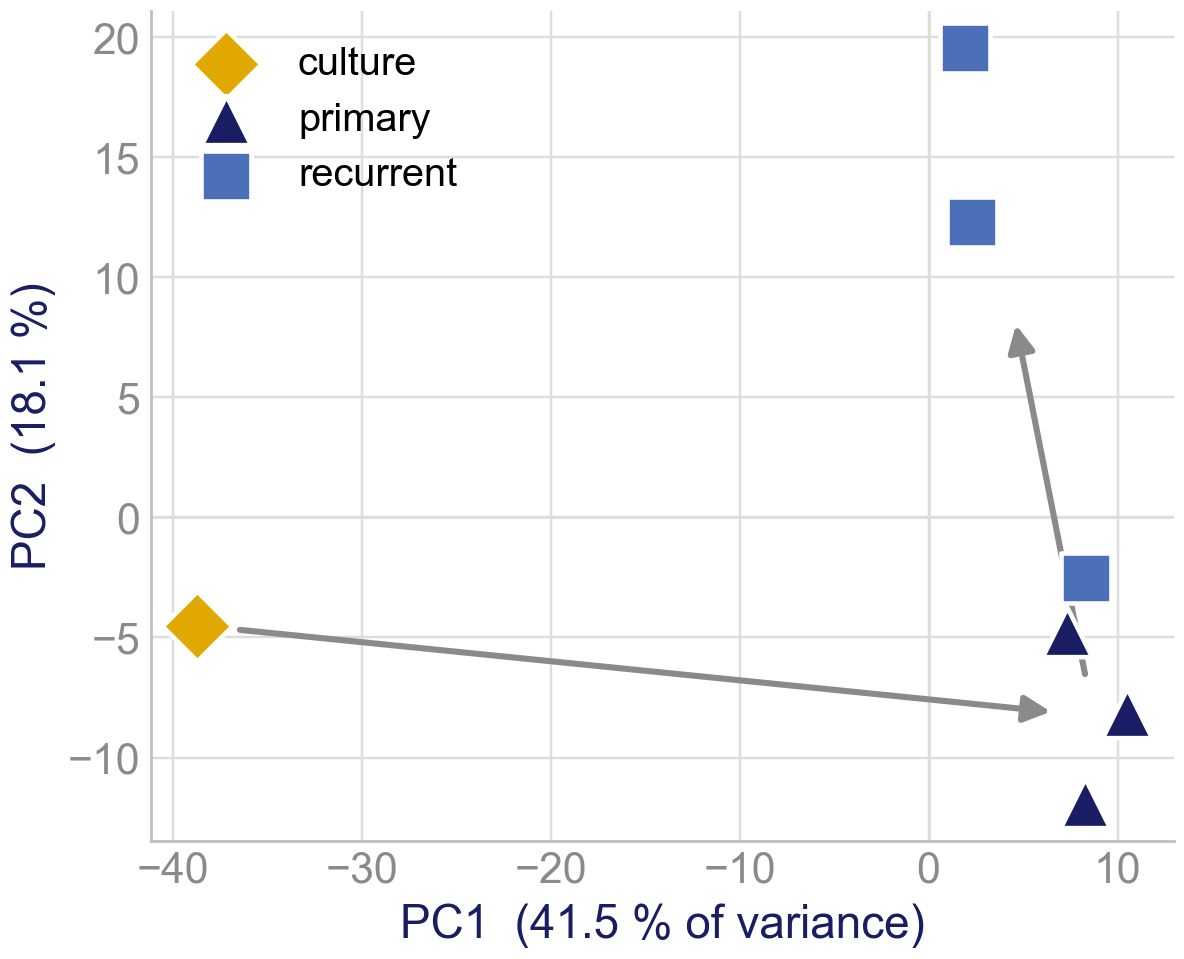

Source data for this figure (header and first rows):
sample, PC1, PC2, var1, var2
C2B, -38.71, -4.505, 41.49, 18.13
IL67B, 7.336, -4.76, 41.49, 18.13
IL68B, 10.52, -8.165, 41.49, 18.13
IL69B, 8.297, -11.89, 41.49, 18.13
IL66B, 8.306, -2.544, 41.49, 18.13
NL70B, 1.932, 19.54, 41.49, 18.13
NL71B, 2.313, 12.32, 41.49, 18.13
